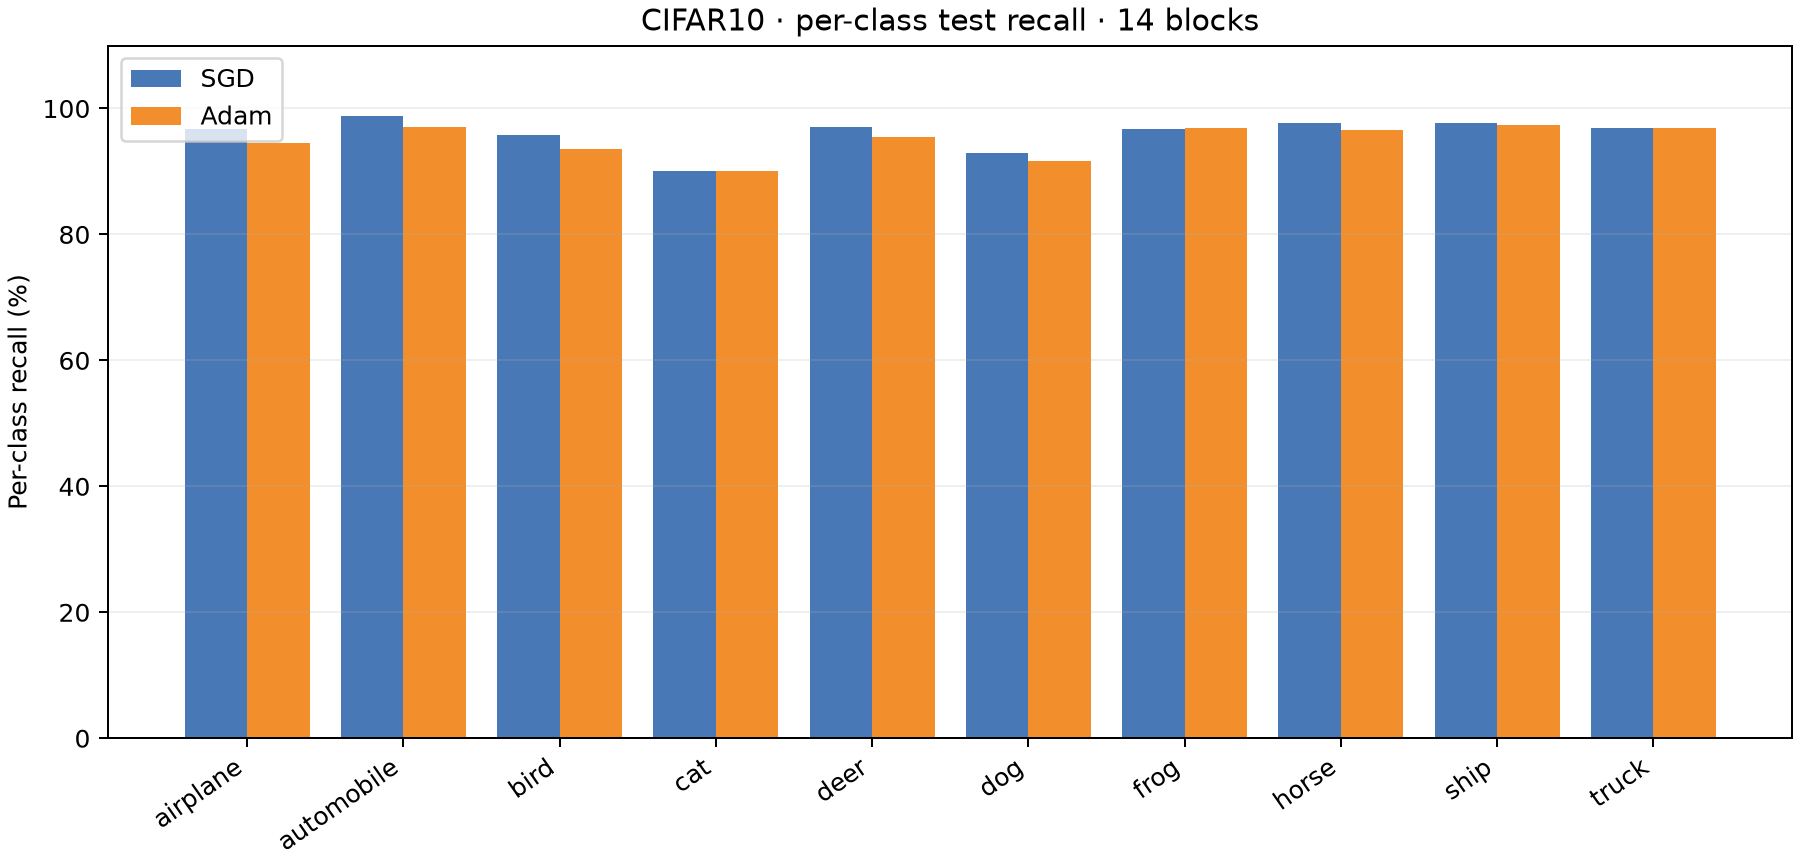

The file beside this chart, header and first rows:
class_id, label, support, sgd_precision, adam_precision, sgd_recall, adam_recall, recall_delta_sgd_minus_adam_pp, sgd_f1, adam_f1, f1_delta_sgd_minus_adam_pp
0, airplane, 1000, 0.9622, 0.9604, 0.967, 0.945, 2.2, 0.9646, 0.9526, 1.197
1, automobile, 1000, 0.9724, 0.9719, 0.988, 0.97, 1.8, 0.9802, 0.971, 0.9188
2, bird, 1000, 0.957, 0.9512, 0.958, 0.936, 2.2, 0.9575, 0.9435, 1.397
3, cat, 1000, 0.9156, 0.8938, 0.9, 0.901, -0.1, 0.9077, 0.8974, 1.031
4, deer, 1000, 0.9614, 0.9455, 0.971, 0.954, 1.7, 0.9662, 0.9497, 1.644
5, dog, 1000, 0.9263, 0.9052, 0.93, 0.917, 1.3, 0.9281, 0.9111, 1.707
6, frog, 1000, 0.9778, 0.9719, 0.967, 0.969, -0.2, 0.9723, 0.9705, 0.1892
7, horse, 1000, 0.9809, 0.9738, 0.977, 0.966, 1.1, 0.979, 0.9699, 0.9078
8, ship, 1000, 0.9721, 0.9701, 0.977, 0.974, 0.3, 0.9746, 0.9721, 0.2508
9, truck, 1000, 0.9778, 0.9585, 0.969, 0.969, 0.0, 0.9734, 0.9637, 0.9681
